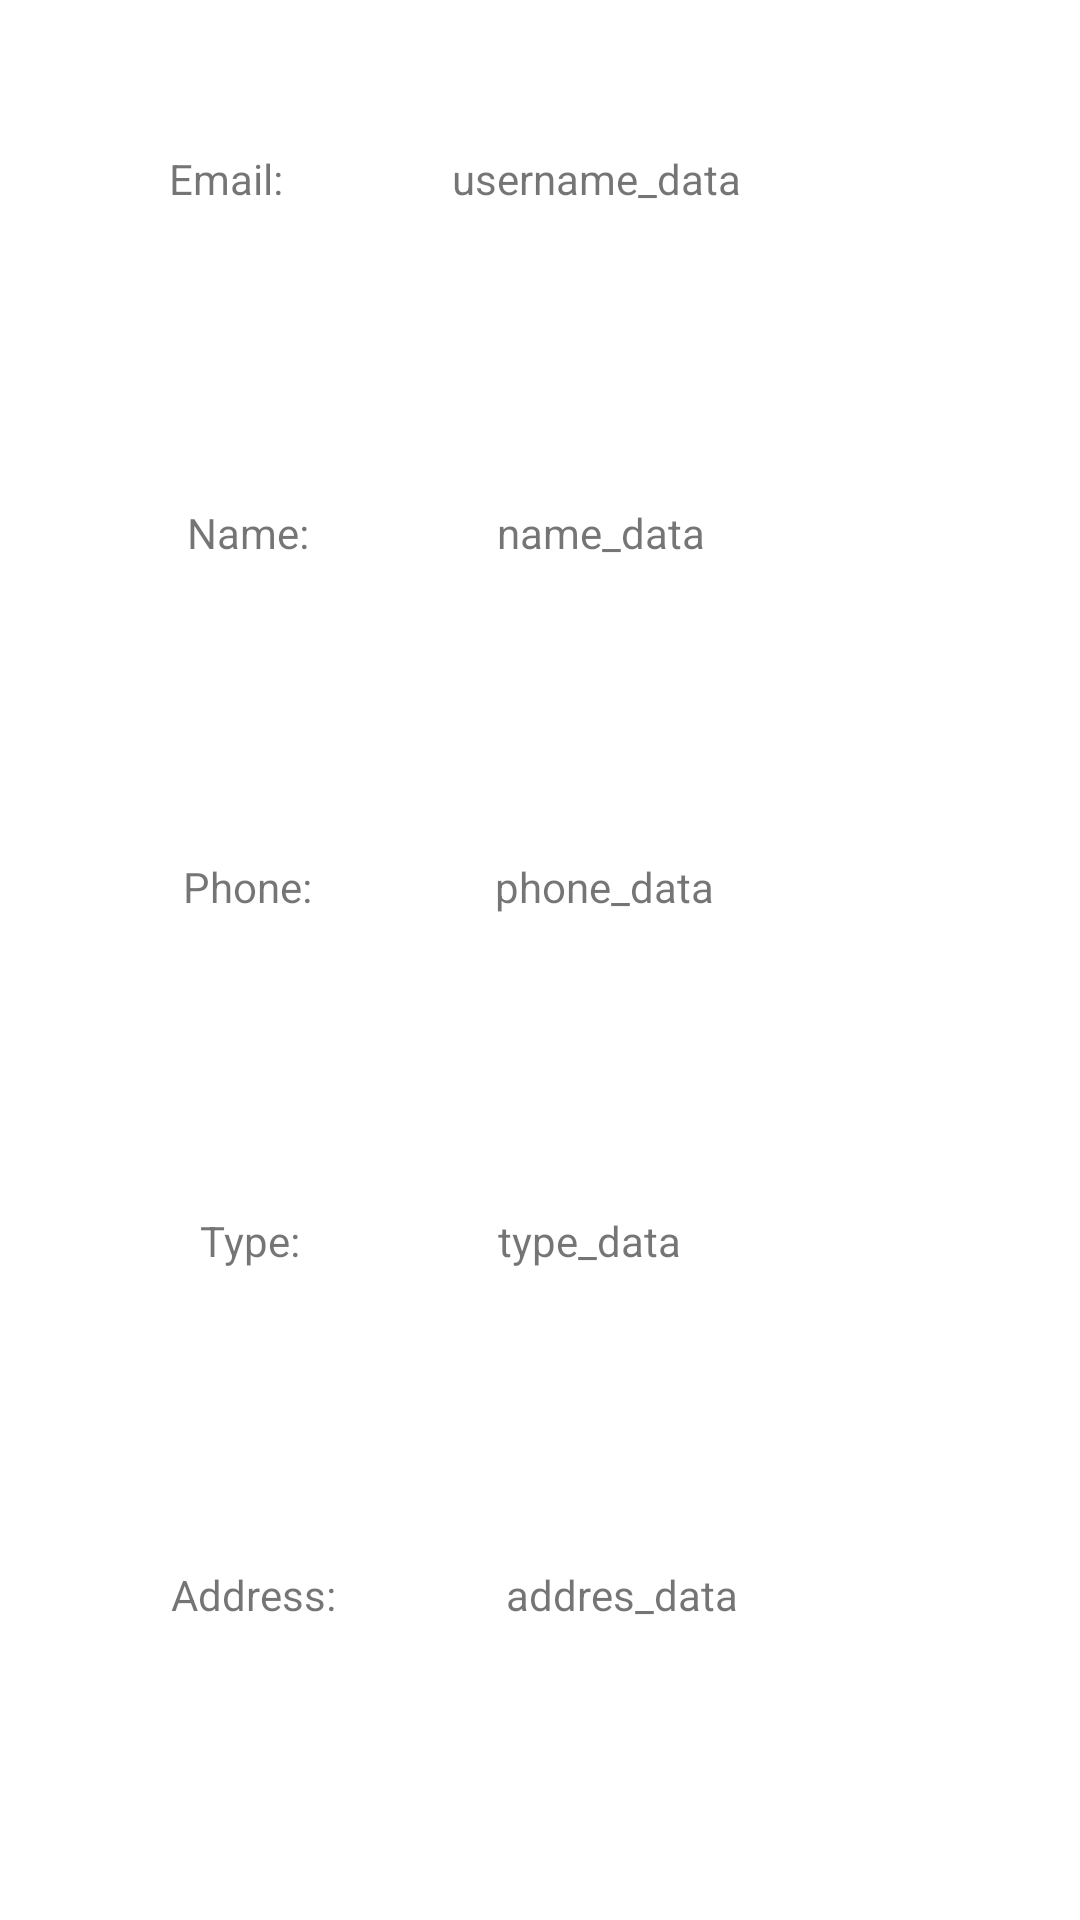

Produce the Android XML layout that renders to this screen, including the resource entries it uses.
<!-- AndroidManifest.xml: application theme Theme.Siftatcom -->
<!-- res/layout/datauser.xml -->
<?xml version="1.0" encoding="utf-8"?>
<LinearLayout xmlns:android="http://schemas.android.com/apk/res/android"
    xmlns:app="http://schemas.android.com/apk/res-auto"
    xmlns:tools="http://schemas.android.com/tools"
    android:layout_width="match_parent"
    android:layout_height="match_parent"
    android:orientation="vertical">

    <Space
        android:layout_width="match_parent"
        android:layout_height="50dp"/>

    <LinearLayout

        android:layout_width="match_parent"
        android:layout_height="wrap_content"
        android:layout_weight="1"
        android:orientation="horizontal">

        <TextView
            android:id="@+id/textView1"
            android:textAlignment="center"
            android:layout_width="wrap_content"
            android:layout_height="40dp"
            android:layout_weight="1"
            android:text="Email:"
            tools:ignore="MissingConstraints" />

        <TextView
            android:id="@+id/username"
            android:layout_width="wrap_content"
            android:layout_height="40dp"
            android:layout_weight="1"
            android:text="username_data"
            tools:ignore="MissingConstraints" />
    </LinearLayout>


    <LinearLayout
        android:layout_width="match_parent"
        android:layout_height="wrap_content"
        android:layout_weight="1"
        android:orientation="horizontal">

        <TextView
            android:id="@+id/textView2"
            android:textAlignment="center"
            android:layout_width="wrap_content"
            android:layout_height="40dp"
            android:layout_weight="1"
            android:text="Name:"
            tools:ignore="MissingConstraints" />

        <TextView
            android:id="@+id/name"
            android:layout_width="wrap_content"
            android:layout_height="40dp"
            android:layout_weight="1"
            android:text="name_data"
            tools:ignore="MissingConstraints" />

    </LinearLayout>

    <LinearLayout
        android:layout_width="match_parent"
        android:layout_height="wrap_content"
        android:layout_weight="1"
        android:orientation="horizontal">

        <TextView
            android:id="@+id/textView4"
            android:textAlignment="center"
            android:layout_width="wrap_content"
            android:layout_height="40dp"
            android:layout_weight="1"
            android:text="Phone:"
            tools:ignore="MissingConstraints" />

        <TextView
            android:id="@+id/phone"
            android:layout_width="wrap_content"
            android:layout_height="40dp"
            android:layout_weight="1"
            android:text="phone_data"
            tools:ignore="MissingConstraints" />

    </LinearLayout>

    <LinearLayout
        android:layout_width="match_parent"
        android:layout_height="wrap_content"
        android:layout_weight="1"
        android:orientation="horizontal">

        <TextView
            android:id="@+id/textView5"
            android:textAlignment="center"
            android:layout_width="wrap_content"
            android:layout_height="40dp"
            android:layout_weight="1"
            android:text="Type:"
            tools:ignore="MissingConstraints" />

        <TextView
            android:id="@+id/type"
            android:layout_width="wrap_content"
            android:layout_height="40dp"
            android:layout_weight="1"
            android:text="type_data"
            tools:ignore="MissingConstraints" />

    </LinearLayout>

    <LinearLayout
        android:layout_width="match_parent"
        android:layout_height="wrap_content"
        android:layout_weight="1"
        android:orientation="horizontal">

        <TextView
            android:id="@+id/textView3"
            android:textAlignment="center"
            android:layout_width="wrap_content"
            android:layout_height="40dp"
            android:layout_weight="1"
            android:text="Address:"
            tools:ignore="MissingConstraints" />

        <TextView
            android:id="@+id/addres"
            android:layout_width="wrap_content"
            android:layout_height="40dp"
            android:layout_weight="1"
            android:text="addres_data"
            tools:ignore="MissingConstraints" />

    </LinearLayout>


</LinearLayout>
<!-- resources referenced by this layout -->
<resources>
  <style name="Theme.Siftatcom" parent="Theme.MaterialComponents.DayNight.DarkActionBar">
          
          <item name="colorPrimary">@color/purple_500</item>
          <item name="colorPrimaryVariant">@color/purple_700</item>
          <item name="colorOnPrimary">@color/white</item>
          
          <item name="colorSecondary">@color/teal_200</item>
          <item name="colorSecondaryVariant">@color/teal_700</item>
          <item name="colorOnSecondary">@color/black</item>
          <item name="contentInsetStart">0dp</item>
          <item name="contentInsetEnd">0dp</item>
          
          <item name="android:statusBarColor" tools:targetApi="l">?attr/colorPrimaryVariant</item>
          
      </style>
  <color name="purple_500">#FF6200EE</color>
  <color name="purple_700">#FF3700B3</color>
  <color name="white">#FFFFFFFF</color>
  <color name="teal_200">#FF03DAC5</color>
  <color name="teal_700">#FF018786</color>
  <color name="black">#FF000000</color>
</resources>
